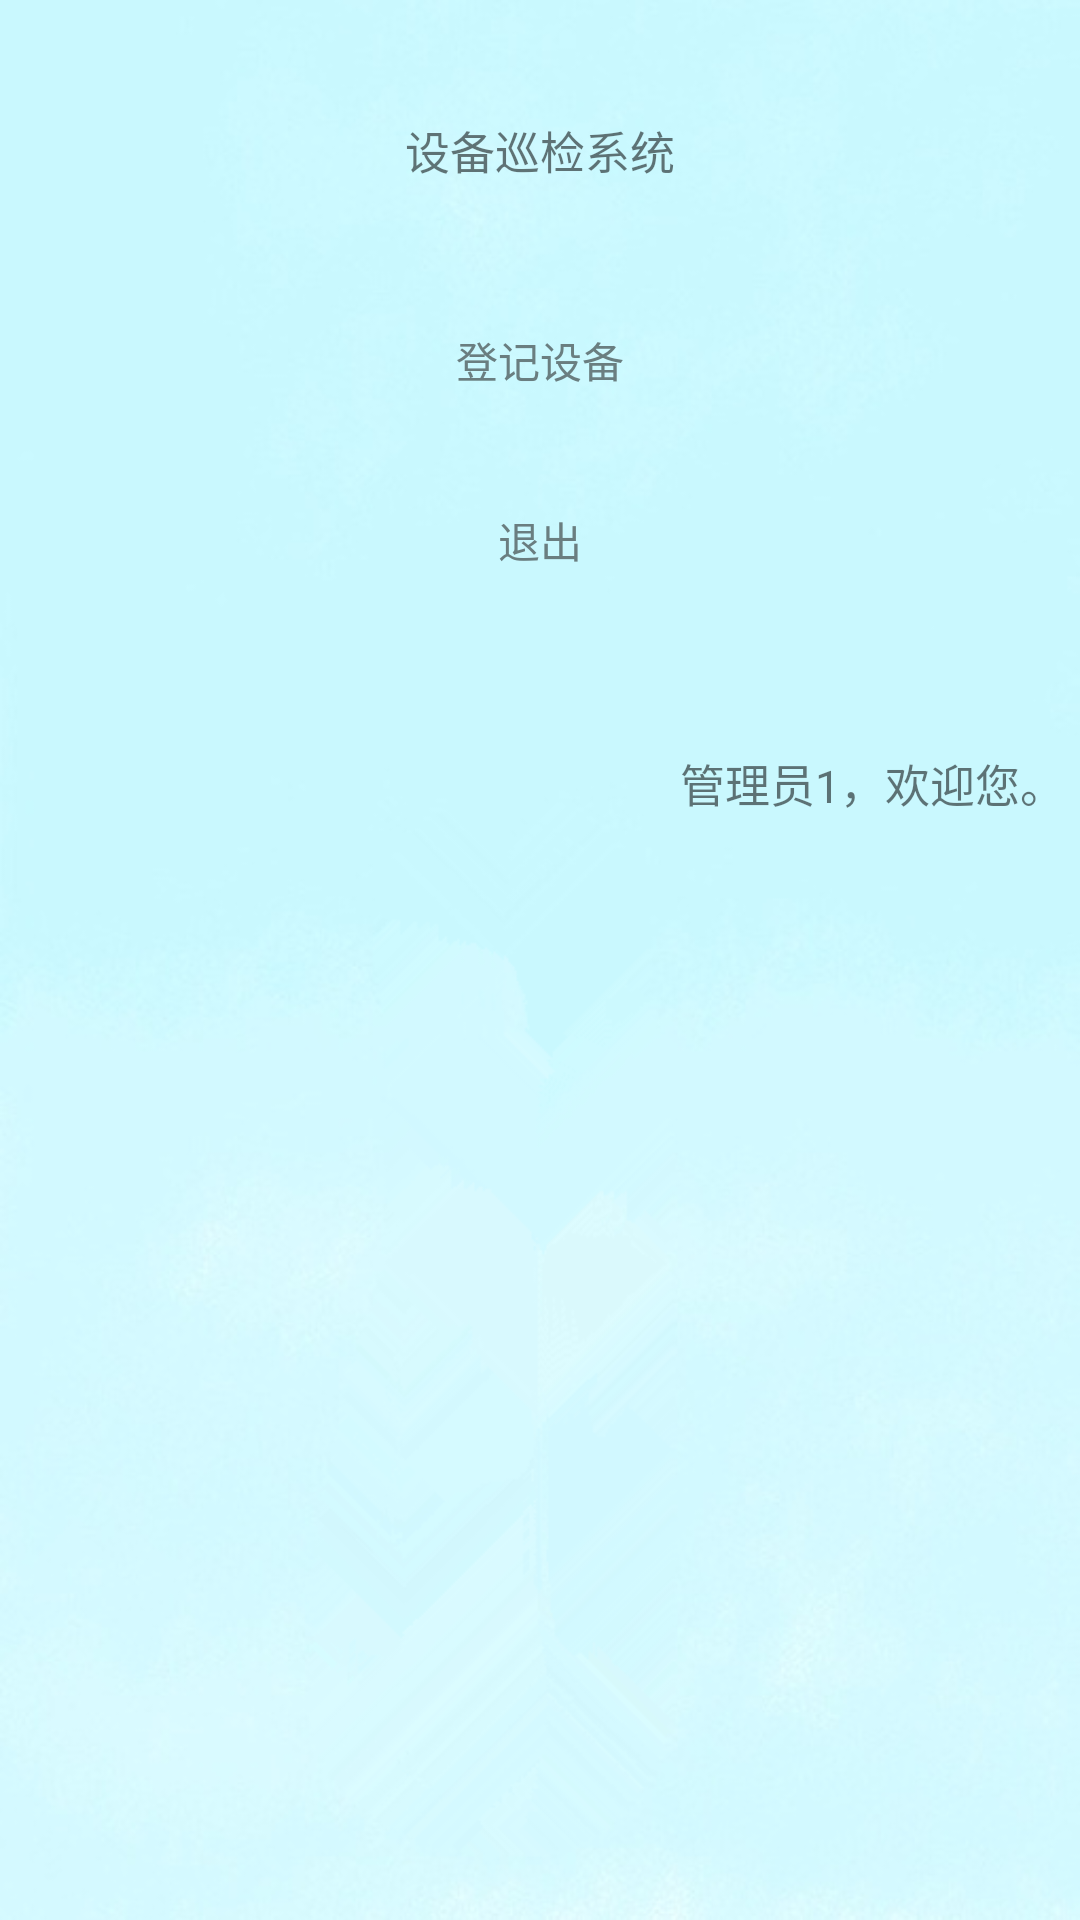

Here is an Android app screen rendered from its layout file. Give the layout XML and the strings, colors and styles it references.
<!-- AndroidManifest.xml: application theme AppTheme -->
<!-- res/layout/activity_admin.xml -->
<?xml version="1.0" encoding="utf-8"?>
<LinearLayout
    xmlns:android="http://schemas.android.com/apk/res/android"
    xmlns:app="http://schemas.android.com/apk/res-auto"
    xmlns:tools="http://schemas.android.com/tools"
    android:layout_width="wrap_content"
    android:layout_height="wrap_content"
    android:orientation="vertical"
    android:background="@drawable/bg">
    <FrameLayout
        android:layout_width="match_parent"
        android:layout_height="wrap_content">
        <android.support.v7.widget.Toolbar
            android:layout_marginTop="20dp"
            android:id="@+id/tb_administrato"
            android:layout_width="match_parent"
            android:layout_height="60dp"
            app:popupTheme="@style/ThemeOverlay.AppCompat.Light"
            >
            <TextView
                android:textSize="15sp"
                android:text="设备巡检系统"
                android:layout_gravity="center"
                android:layout_width="wrap_content"
                android:layout_height="wrap_content" />
        </android.support.v7.widget.Toolbar>
    </FrameLayout>

    <Button
        android:id="@+id/bt_adm_user"
        android:textColor="#6a7e80"
        android:background="@drawable/check_border_all"
        android:layout_marginTop="60dp"
        android:layout_gravity="center"
        android:text="管理用户"
        android:visibility="gone"
        android:clickable="false"
        android:layout_width="160dp"
        android:layout_height="40dp" />
    <Button
        android:id="@+id/bt_adm_add"
        android:textColor="#6a7e80"
        android:background="@drawable/check_border_all"
        android:layout_marginTop="20dp"
        android:layout_gravity="center"
        android:text="登记设备"
        android:layout_width="160dp"
        android:layout_height="40dp" />
    <Button
        android:id="@+id/bt_adm_device"
        android:textColor="#6a7e80"
        android:background="@drawable/check_border_all"
        android:layout_marginTop="20dp"
        android:layout_gravity="center"
        android:text="管理设备"
        android:visibility="gone"
        android:clickable="false"
        android:layout_width="160dp"
        android:layout_height="40dp" />


    <Button
        android:id="@+id/bt_adm_back"
        android:layout_width="160dp"
        android:layout_height="40dp"
        android:layout_gravity="center"
        android:layout_marginTop="20dp"
        android:background="@drawable/check_border_all"
        android:text="退出"
        android:textColor="#6a7e80" />
    <TextView
        android:id="@+id/tv_adm_username"
        android:layout_marginTop="50dp"
        android:layout_marginRight="5dp"
        android:textSize="15sp"
        android:text="管理员1，欢迎您。"
        android:layout_gravity="right"
        android:layout_width="wrap_content"
        android:layout_height="wrap_content" />
</LinearLayout>
<!-- resources referenced by this layout -->
<resources>
  <!-- drawable bg: png bitmap (drawable, 162701 bytes) -->
  <style name="AppTheme" parent="Theme.AppCompat.Light.NoActionBar">
              
              <item name="colorPrimary">@color/color_accent</item>
              <item name="colorPrimaryDark">@color/color_accent</item>
              <item name="colorAccent">@color/color_accent</item>
          </style>
</resources>
